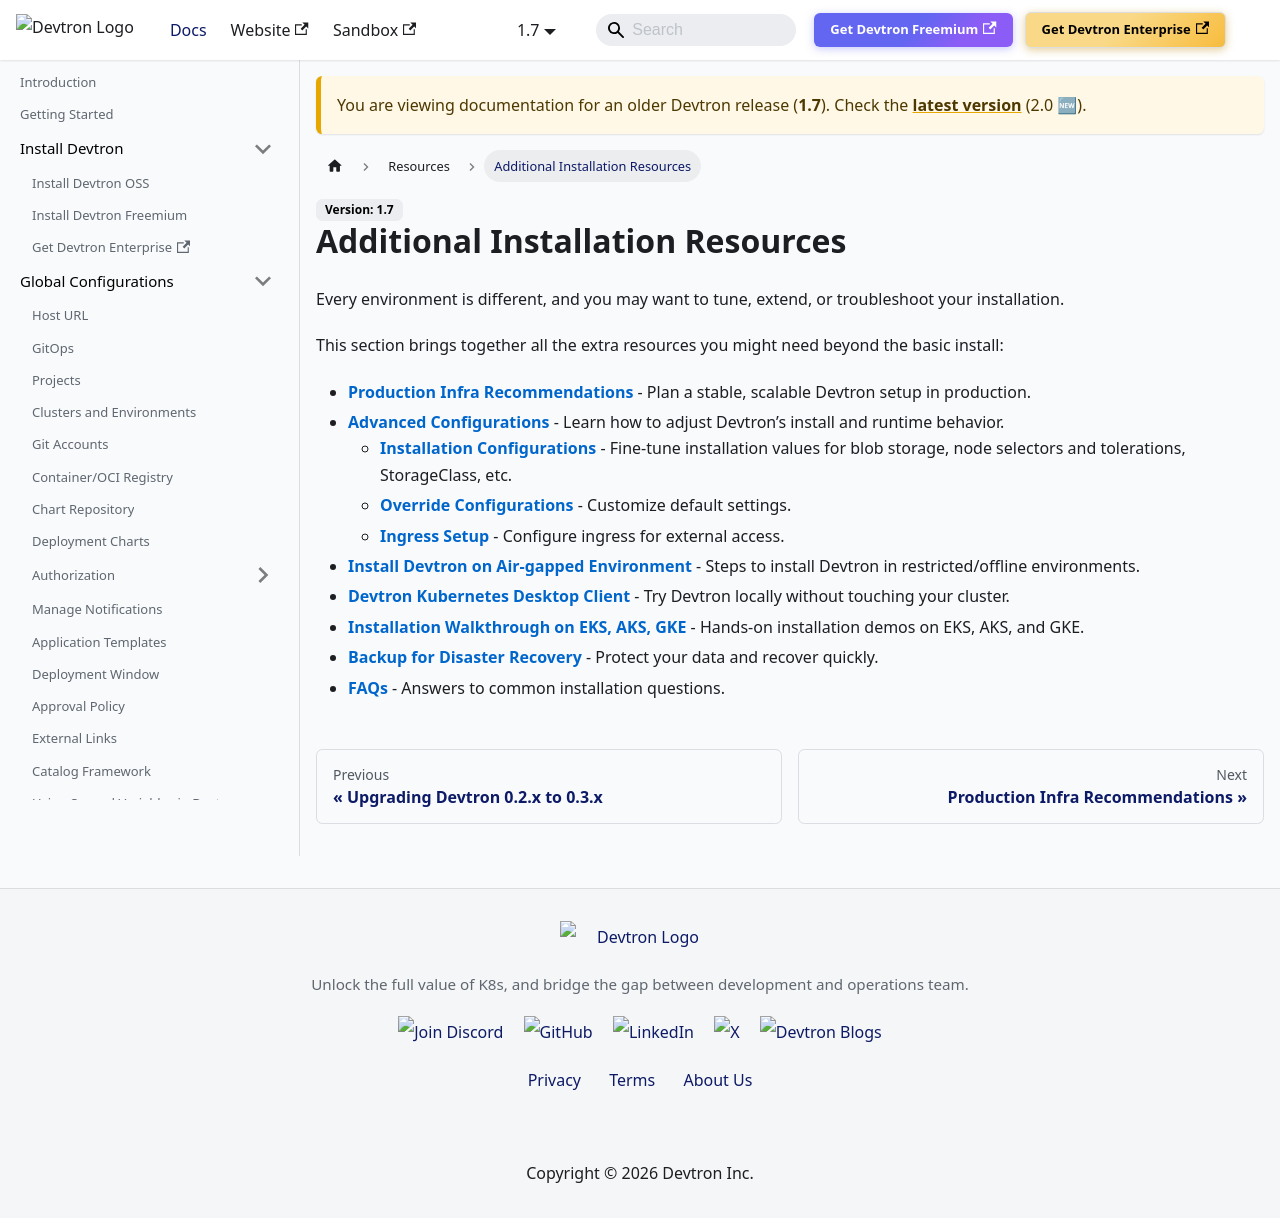

repository: devtron-labs/devtron-documentation · page: docs/devtron/v1.7/reference.html · generator: docusaurus

---
hide_table_of_contents: true
---

# Additional Installation Resources

Every environment is different, and you may want to tune, extend, or troubleshoot your installation.

This section brings together all the extra resources you might need beyond the basic install:

* **[Production Infra Recommendations](../setup/install/prod-infra.md)** - Plan a stable, scalable Devtron setup in production.
* **[Advanced Configurations](../setup/configurations/configurations-overview.md)** - Learn how to adjust Devtron’s install and runtime behavior.
  * **[Installation Configurations](../setup/install/installation-configuration.md)** - Fine-tune installation values for blob storage, node selectors and tolerations, StorageClass, etc.
  * **[Override Configurations](../setup/install/override-default-devtron-installation-configs.md)** - Customize default settings.
  * **[Ingress Setup](../setup/install/ingress-setup.md)** - Configure ingress for external access.
* **[Install Devtron on Air-gapped Environment](../setup/install/install-devtron-in-airgapped-environment.md)** - Steps to install Devtron in restricted/offline environments.
* **[Devtron Kubernetes Desktop Client](../setup/install/install-devtron-Kubernetes-client.md)** - Try Devtron locally without touching your cluster.
* **[Installation Walkthrough on EKS, AKS, GKE](../setup/install/demo-tutorials.md)** - Hands-on installation demos on EKS, AKS, and GKE.
* **[Backup for Disaster Recovery](../setup/install/devtron-backup.md)** - Protect your data and recover quickly.
* **[FAQs](../setup/install/faq-on-installation.md)** - Answers to common installation questions.
